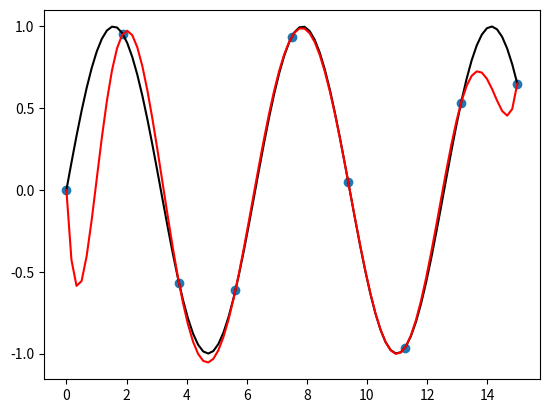

This chart was generated by the following Python code:
import numpy as np
import matplotlib.pyplot as plt
import scipy.linalg as la

A = 0
B = 15
N = 9


def func(_x):
    return np.sin(_x)


def my_interpolation(_x, _y):
    if len(_x) != len(_y):
        print("x.shape != y.shape")
        return 0
    arr_length = len(_x)
    _A = np.zeros((arr_length, arr_length))
    for i in range(arr_length):
        for j in range(arr_length):
            _A[i][j] = _x[i] ** j
    _coefs = la.solve(_A, y)

    def result(_arg):
        res = 0
        for i in range(_coefs.shape[0]):
            res += _coefs[i] * (_arg ** i)
        return res
    return result


x = np.linspace(A, B, N)
y = [func(i) for i in x]
finded_func = my_interpolation(x, y)

new_x = np.linspace(A, B, 10 * N)
finded_y = [finded_func(i) for i in new_x]
real_y = [func(i) for i in new_x]
plt.scatter(x, y)
plt.plot(new_x, real_y, "k")
plt.plot(new_x, finded_y, "r")
plt.show()

